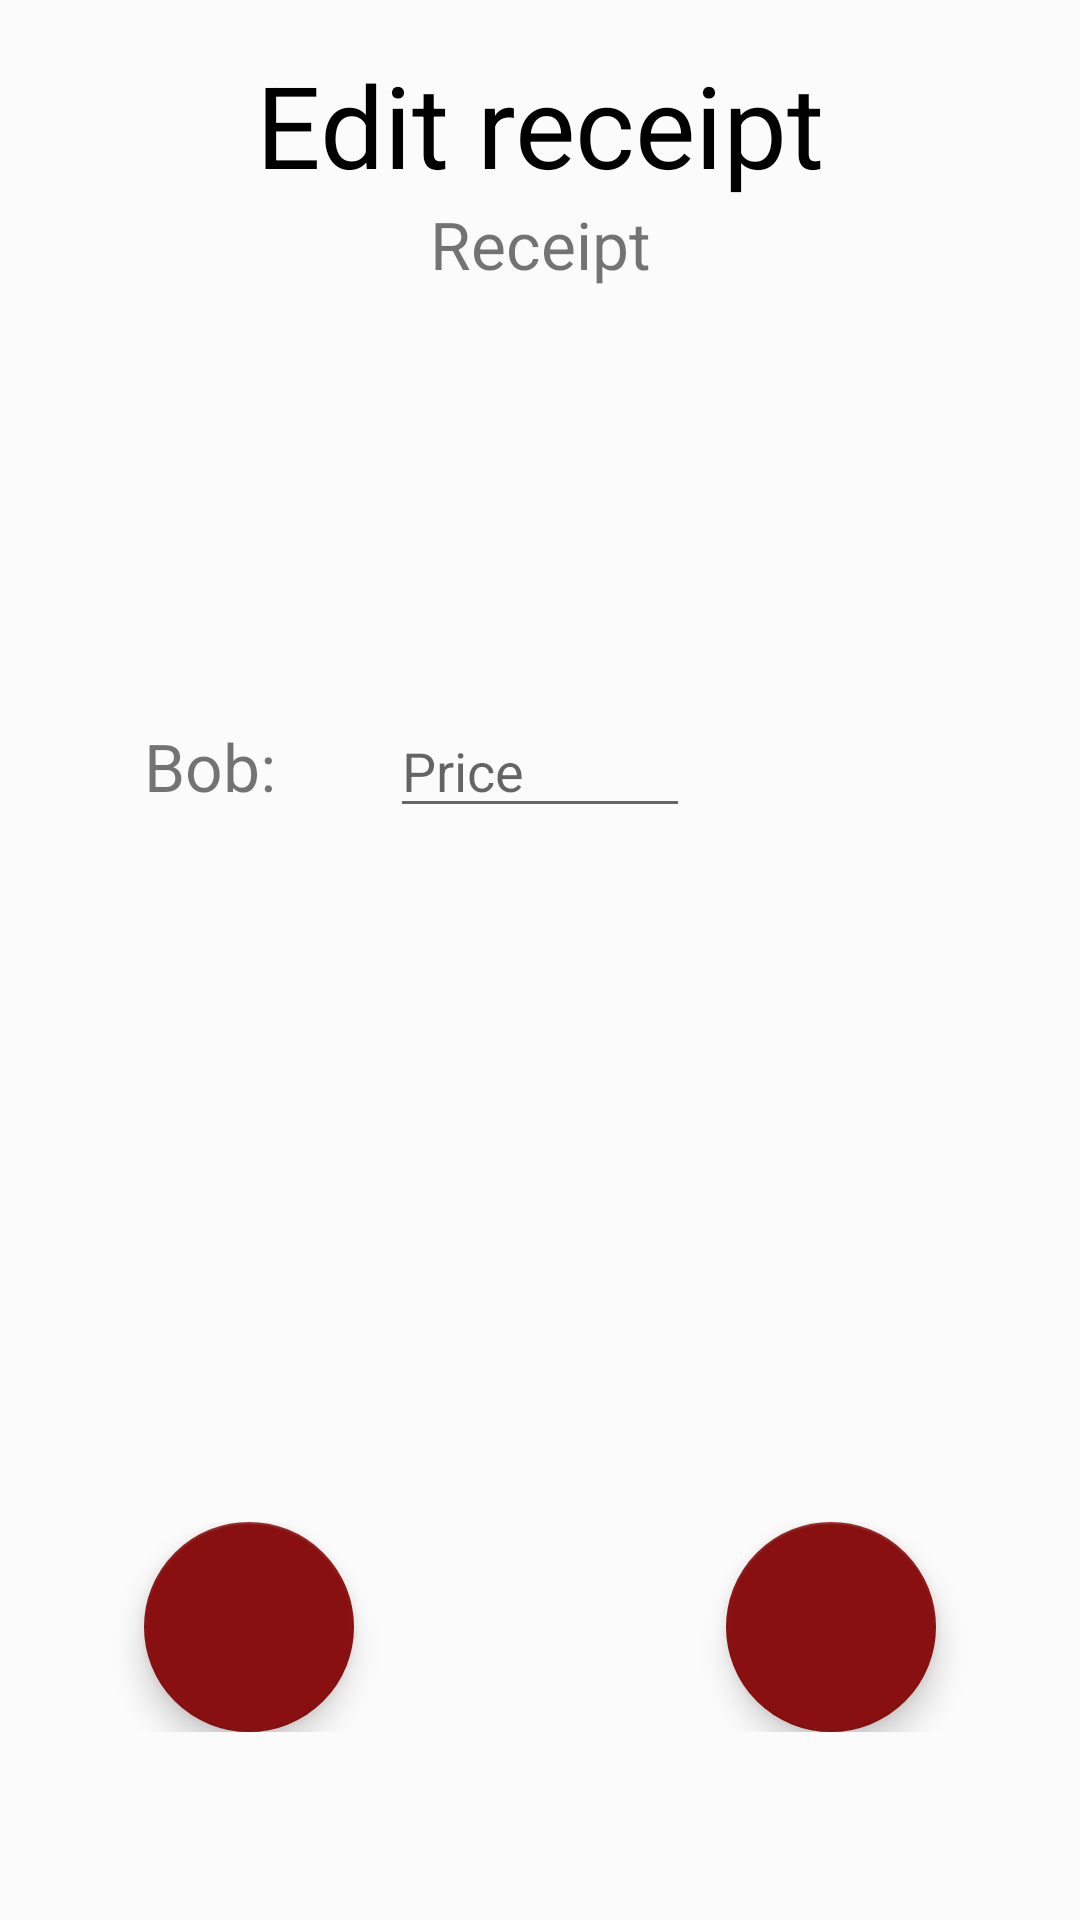

Layout XML and referenced resources for this Android screen:
<!-- AndroidManifest.xml: application theme AppTheme -->
<!-- res/layout/fragment_edit_receipt.xml -->
<?xml version="1.0" encoding="utf-8"?>
<android.support.constraint.ConstraintLayout xmlns:android="http://schemas.android.com/apk/res/android"
    xmlns:app="http://schemas.android.com/apk/res-auto"
    android:layout_width="match_parent"
    android:layout_height="match_parent"
    android:background="@color/colorBackgroundPrimary"
    android:padding="@dimen/activity_horizontal_padding">

    <TextView
        android:id="@+id/tv_heading"
        android:layout_width="wrap_content"
        android:layout_height="wrap_content"
        android:text="@string/edit_receipt_heading"
        android:textColor="@android:color/black"
        android:textSize="@dimen/heading_text"
        app:layout_constraintLeft_toLeftOf="parent"
        app:layout_constraintRight_toRightOf="parent"
        app:layout_constraintTop_toTopOf="parent" />

    <TextView
        android:id="@+id/tv_subheading"
        android:layout_width="wrap_content"
        android:layout_height="wrap_content"
        android:text="Receipt"
        android:textSize="@dimen/medium_text"
        app:layout_constraintLeft_toLeftOf="parent"
        app:layout_constraintRight_toRightOf="parent"
        app:layout_constraintTop_toBottomOf="@+id/tv_heading" />

    <ScrollView
        android:layout_width="match_parent"
        android:layout_height="@dimen/scrollview_height"
        android:layout_marginTop="24dp"
        app:layout_constraintBottom_toTopOf="@+id/relativeLayout_btns"
        app:layout_constraintEnd_toEndOf="parent"
        app:layout_constraintStart_toStartOf="parent"
        app:layout_constraintTop_toBottomOf="@+id/tv_subheading">

        <LinearLayout
            android:id="@+id/linearLayout_textViews"
            android:layout_width="match_parent"
            android:layout_height="@dimen/scrollview_height"
            android:layout_marginBottom="@dimen/activity_vertical_margin"
            android:layout_marginTop="@dimen/activity_vertical_margin"
            android:orientation="vertical"
            android:paddingEnd="@dimen/activity_horizontal_padding_big"
            android:paddingLeft="@dimen/activity_horizontal_padding_big"
            android:paddingRight="@dimen/activity_horizontal_padding_big"
            android:paddingStart="@dimen/activity_horizontal_padding_big">
            <include
                layout="@layout/list_person_layout"
                android:layout_width="match_parent"
                android:layout_height="match_parent" />
        </LinearLayout>
    </ScrollView>

    <android.support.constraint.Guideline
        android:id="@+id/guideline"
        android:layout_width="wrap_content"
        android:layout_height="wrap_content"
        android:orientation="horizontal"
        app:layout_constraintGuide_percent="@dimen/guideline_buttons" />

    <RelativeLayout
        android:id="@+id/relativeLayout_btns"
        android:layout_width="match_parent"
        android:layout_height="wrap_content"
        android:clipChildren="false"
        android:clipToPadding="false"
        android:orientation="horizontal"
        app:layout_constraintBottom_toBottomOf="parent"
        app:layout_constraintEnd_toEndOf="parent"
        app:layout_constraintStart_toStartOf="parent"
        app:layout_constraintTop_toBottomOf="@+id/guideline"
        app:layout_constraintVertical_bias="@dimen/vertical_bias">

        <android.support.design.widget.FloatingActionButton
            android:id="@+id/fab_delete_receipt"
            android:layout_width="@dimen/floating_button_width_big"
            android:layout_height="match_parent"
            android:layout_alignParentLeft="true"
            android:layout_alignParentStart="true"
            android:layout_gravity="bottom|start"
            android:layout_marginLeft="@dimen/activity_horizontal_margin_big"
            android:layout_marginStart="@dimen/activity_horizontal_margin_big"
            app:backgroundTint="@color/colorPrimaryDark"
            app:srcCompat="@drawable/ic_clear_white_24dp" />

        <android.support.design.widget.FloatingActionButton
            android:id="@+id/fab_save_receipt"
            android:layout_width="@dimen/floating_button_width_big"
            android:layout_height="match_parent"
            android:layout_alignParentEnd="true"
            android:layout_alignParentRight="true"
            android:layout_centerVertical="true"
            android:layout_gravity="bottom|end"
            android:layout_marginEnd="@dimen/activity_horizontal_margin_big"
            android:layout_marginRight="@dimen/activity_horizontal_margin_big"
            app:backgroundTint="@color/colorPrimaryDark"
            app:srcCompat="@drawable/ic_done_white_24dp" />
    </RelativeLayout>

</android.support.constraint.ConstraintLayout>
<!-- res/layout/list_person_layout.xml (included above) -->
<?xml version="1.0" encoding="utf-8"?>
<RelativeLayout xmlns:android="http://schemas.android.com/apk/res/android"
    xmlns:app="http://schemas.android.com/apk/res-auto"
    android:id="@+id/relativeLayout_textView_1"
    android:layout_width="fill_parent"
    android:layout_height="wrap_content"
    android:orientation="horizontal">

    <TextView
        android:id="@+id/tv_label_1"
        android:layout_width="wrap_content"
        android:layout_height="wrap_content"
        android:layout_alignParentLeft="true"
        android:layout_centerVertical="true"
        android:gravity="center_vertical"
        android:text="Bob: "
        android:textSize="@dimen/medium_text" />

    <EditText
        android:id="@+id/entry_1"
        android:layout_width="@dimen/edit_text_width_small"
        android:layout_height="wrap_content"
        android:layout_alignParentTop="true"
        android:layout_centerHorizontal="true"
        android:hint="@string/receipt_hint"
        android:inputType="number"
        android:maxLines="1" />

    <ImageButton
        android:id="@+id/btn_delete"
        android:layout_width="wrap_content"
        android:layout_height="wrap_content"
        android:layout_alignParentEnd="true"
        android:layout_alignParentRight="true"
        android:layout_centerVertical="true"
        android:background="@color/colorBackgroundPrimary"
        app:srcCompat="@drawable/ic_delete_black_24dp" />
</RelativeLayout>
<!-- resources referenced by this layout -->
<resources>
  <color name="colorBackgroundPrimary">#3bffffff</color>
  <color name="colorPrimaryDark">#891010</color>
  <dimen name="activity_horizontal_margin_big">32dp</dimen>
  <dimen name="activity_horizontal_padding">16dp</dimen>
  <dimen name="activity_horizontal_padding_big">32dp</dimen>
  <dimen name="activity_vertical_margin">16dp</dimen>
  <dimen name="edit_text_width_small">100dp</dimen>
  <dimen name="floating_button_width_big">70dp</dimen>
  <dimen name="guideline_buttons">0.5</dimen>
  <dimen name="heading_text">38sp</dimen>
  <dimen name="medium_text">22sp</dimen>
  <dimen name="scrollview_height">190dp</dimen>
  <dimen name="vertical_bias">0.8</dimen>
  <string name="edit_receipt_heading">Edit receipt</string>
  <string name="receipt_hint">Price</string>
  <style name="AppTheme" parent="Theme.AppCompat.Light.DarkActionBar">
          
          <item name="colorPrimary">@color/colorPrimary</item>
          <item name="colorPrimaryDark">@color/colorPrimaryDark</item>
          <item name="colorAccent">@color/colorAccent</item>
      </style>
  <color name="colorPrimary">#b43d3d</color>
  <color name="colorAccent">#FFFFFF</color>
</resources>
